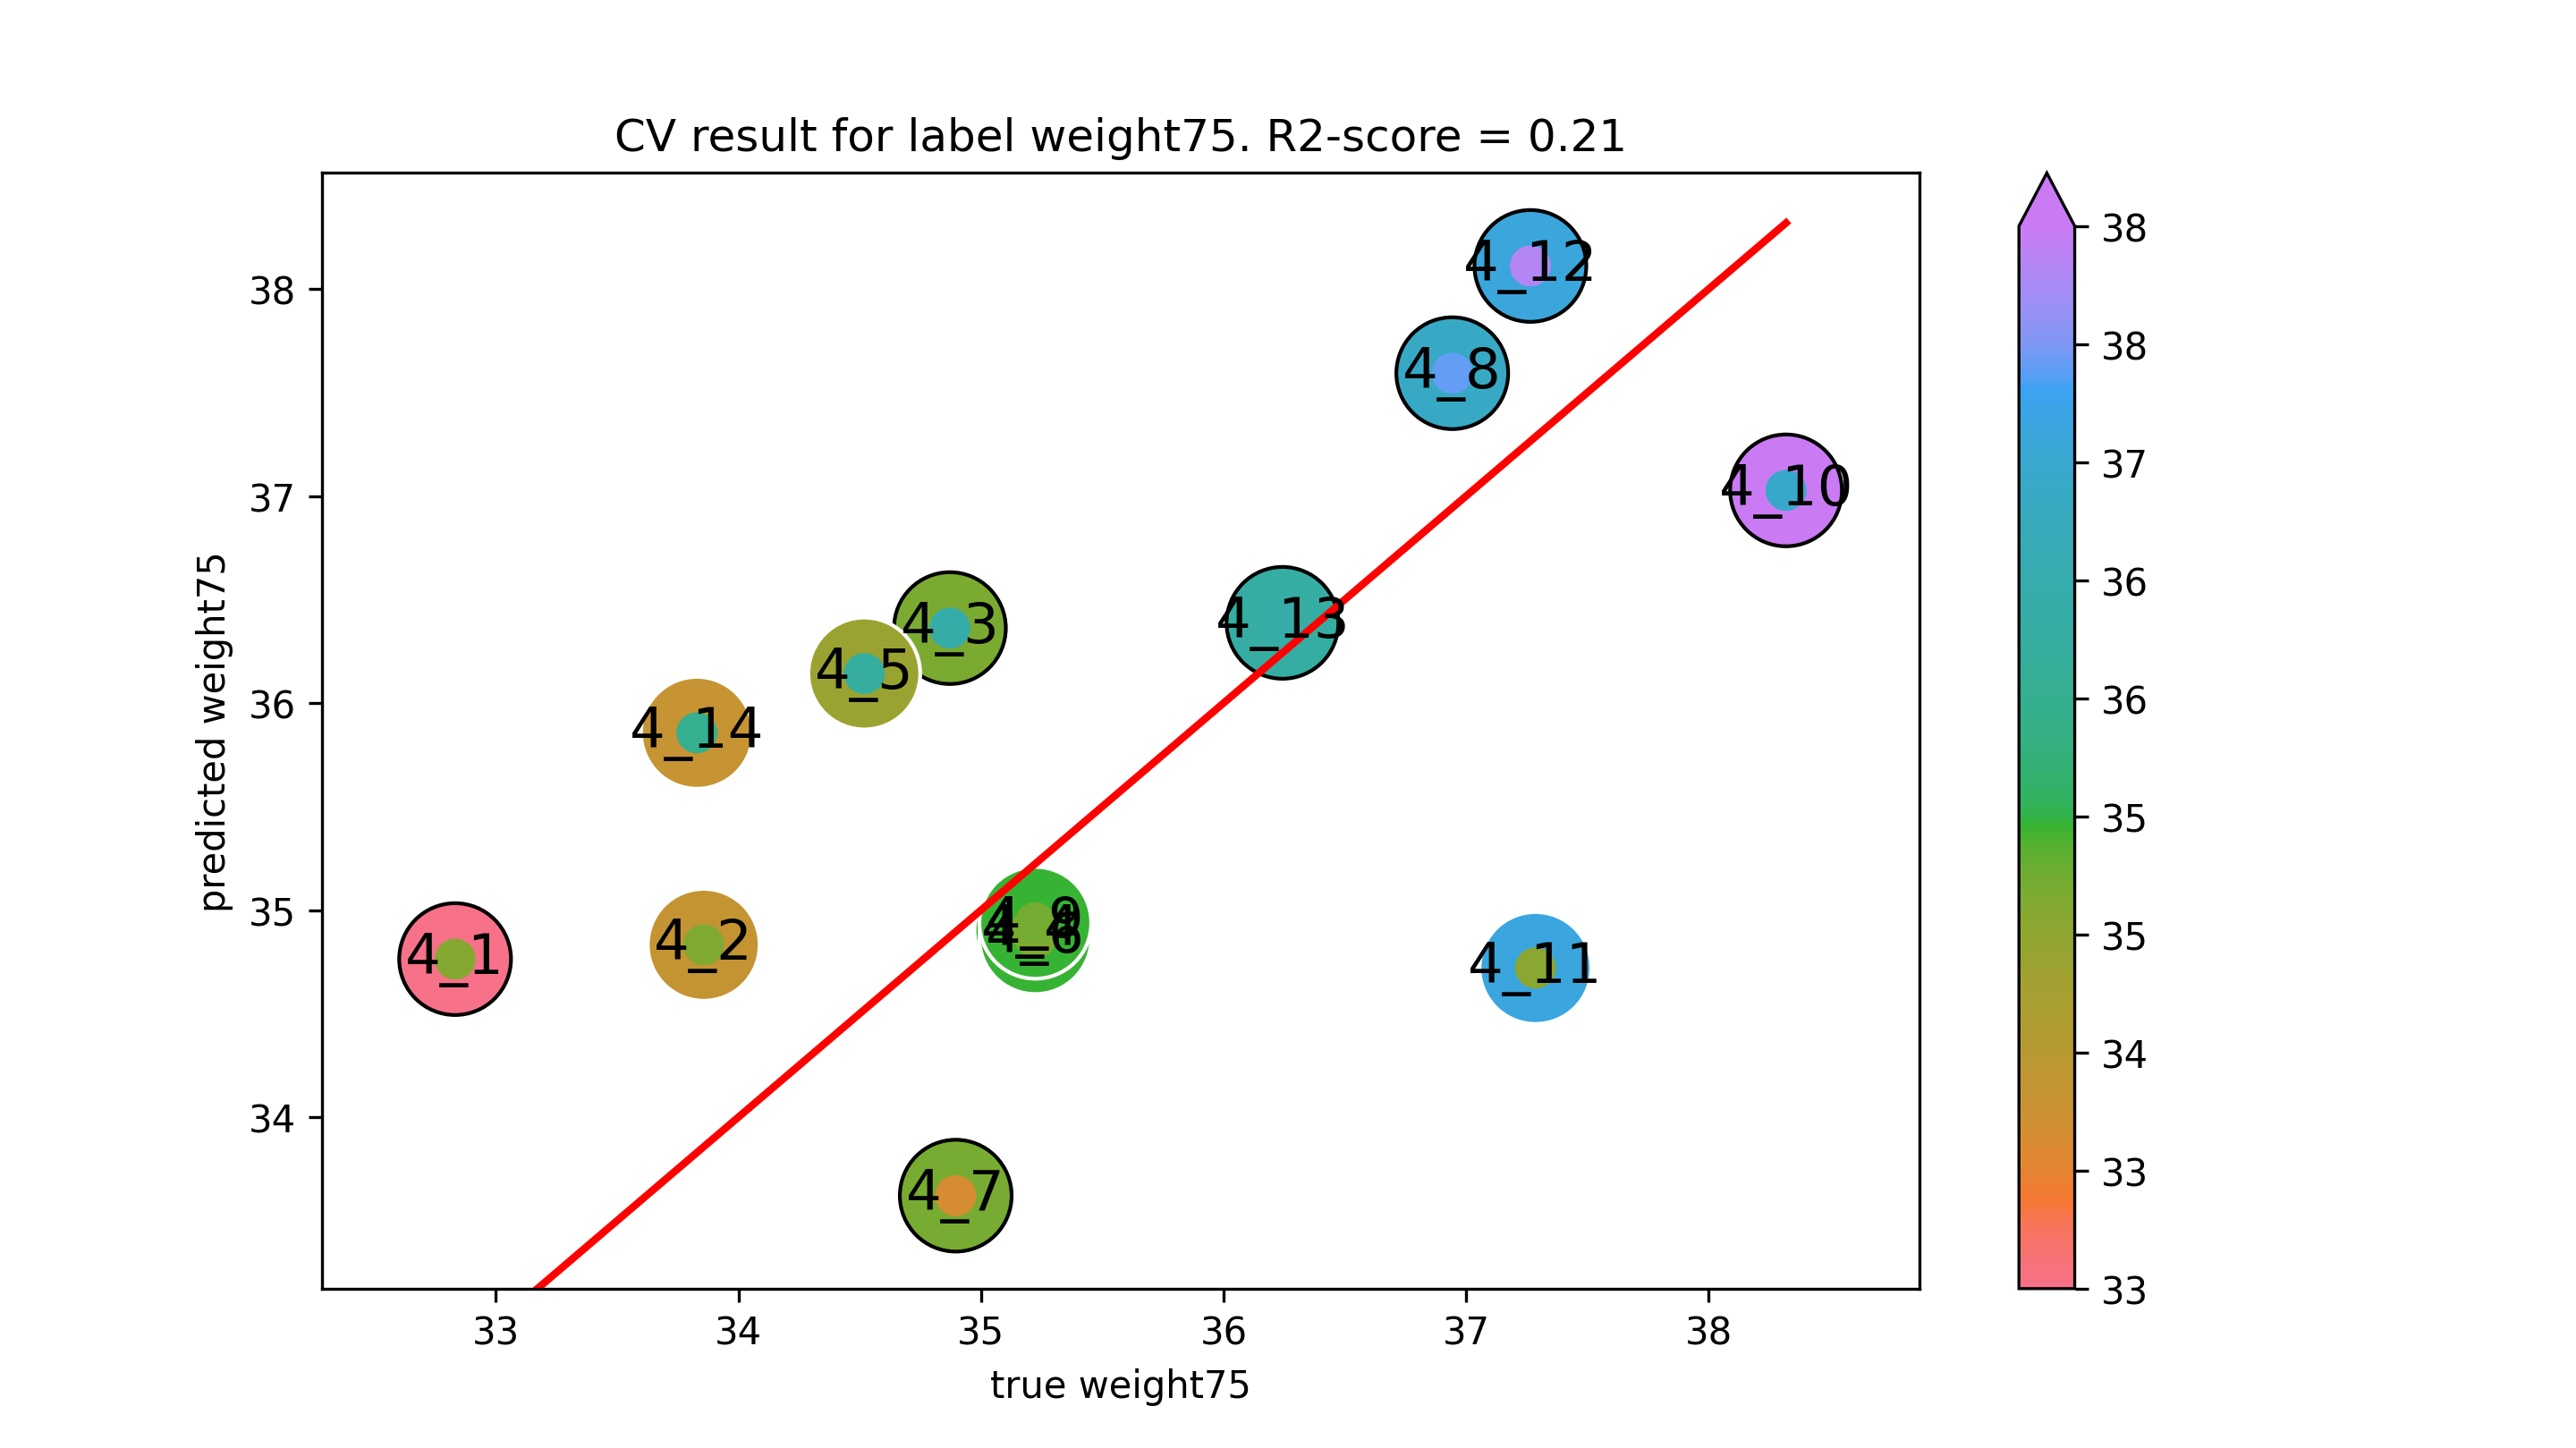

The file beside this chart, header and first rows:
true weight75, predicted weight75
32.83, 34.76
33.86, 34.83
34.87, 36.36
35.2, 34.9
34.52, 36.14
35.22, 34.86
34.9, 33.62
36.94, 37.59
35.22, 34.94
38.32, 37.03
37.29, 34.72
37.26, 38.11
36.24, 36.39
33.83, 35.86
